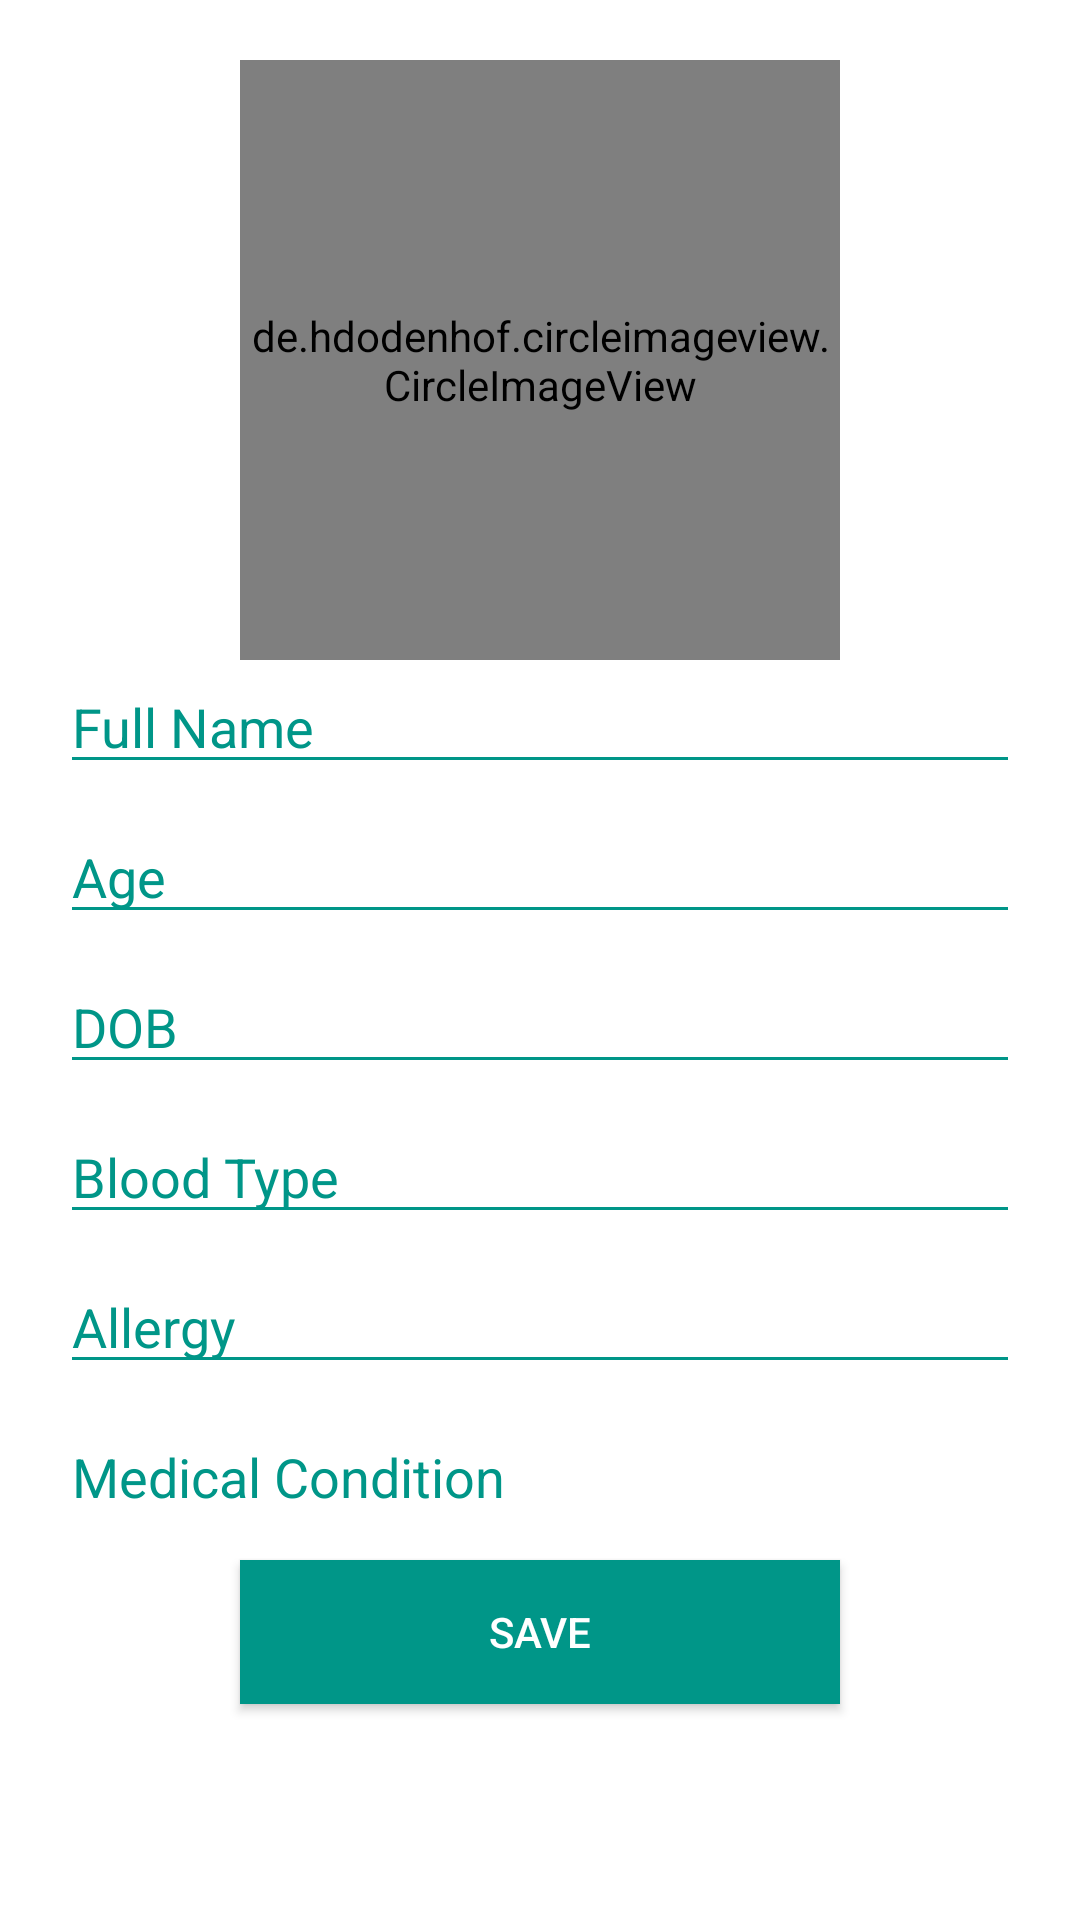

Produce the Android XML layout that renders to this screen, including the resource entries it uses.
<!-- AndroidManifest.xml: application theme Theme.AppCompat.NoActionBar -->
<!-- res/layout/fragment_profile_view.xml -->
<FrameLayout xmlns:android="http://schemas.android.com/apk/res/android"
    xmlns:tools="http://schemas.android.com/tools" android:layout_width="match_parent"
    android:layout_height="match_parent"
    tools:context="ntu.com.mylife.view.ProfileView"
    android:background="#FFF"
    android:padding="20dp"
    >


    <LinearLayout
        android:orientation="vertical"
        android:layout_width="match_parent"
        android:layout_height="match_parent">

        <de.hdodenhof.circleimageview.CircleImageView
            android:layout_width="200dp"
            android:layout_height="200dp"
            android:layout_gravity="center_horizontal"
            android:id="@+id/image_profile"
            android:background="@drawable/personlogo"
            />

        <LinearLayout
            android:orientation="horizontal"
            android:layout_width="match_parent"
            android:layout_height="50dp">

            <EditText
                android:layout_width="match_parent"
                android:layout_height="wrap_content"
                android:id="@+id/fullname_profile_editText"
                android:textColor="#009688"
                android:hint="Full Name"
                android:textColorHint="#009688"
                android:backgroundTint="#009688"
                />


        </LinearLayout>


        <LinearLayout
            android:orientation="horizontal"
            android:layout_width="match_parent"
            android:layout_height="50dp">

            <EditText
                android:layout_width="match_parent"
                android:layout_height="wrap_content"
                android:id="@+id/age_profile_editText"
                android:textColor="#009688"
                android:hint="Age"
                android:textColorHint="#009688"
                android:backgroundTint="#009688"
                />


        </LinearLayout>
        <LinearLayout
            android:orientation="horizontal"
            android:layout_width="match_parent"
            android:layout_height="50dp">

            <EditText
                android:layout_width="match_parent"
                android:layout_height="wrap_content"
                android:id="@+id/dob_profile_editText"
                android:textColor="#009688"
                android:hint="DOB"
                android:textColorHint="#009688"
                android:backgroundTint="#009688"
                />


        </LinearLayout>

        <LinearLayout
            android:orientation="horizontal"
            android:layout_width="match_parent"
            android:layout_height="50dp">

            <EditText
                android:layout_width="match_parent"
                android:layout_height="wrap_content"
                android:id="@+id/bloodType_profile_editText"
                android:textColor="#009688"
                android:hint="Blood Type"
                android:textColorHint="#009688"
                android:backgroundTint="#009688"
                />


        </LinearLayout>

        <LinearLayout
            android:orientation="horizontal"
            android:layout_width="match_parent"
            android:layout_height="50dp">

            <EditText
                android:layout_width="match_parent"
                android:layout_height="wrap_content"
                android:id="@+id/allergy_profile_editText"
                android:textColor="#009688"
                android:hint="Allergy"
                android:textColorHint="#009688"
                android:backgroundTint="#009688"
                />


        </LinearLayout>

        <LinearLayout
            android:orientation="horizontal"
            android:layout_width="match_parent"
            android:layout_height="50dp">

            <EditText
                android:layout_width="match_parent"
                android:layout_height="wrap_content"
                android:id="@+id/medicalCondition_profile_editText"
                android:textColor="#009688"
                android:hint="Medical Condition"
                android:textColorHint="#009688"
                />


        </LinearLayout>

        <Button
            android:layout_width="200dp"
            android:layout_height="wrap_content"
            android:background="#009688"
            android:text="Save"
            android:layout_gravity="center_horizontal"
            android:id="@+id/button_save_profile" />


    </LinearLayout>

</FrameLayout>
<!-- resources referenced by this layout -->
<resources>

</resources>
